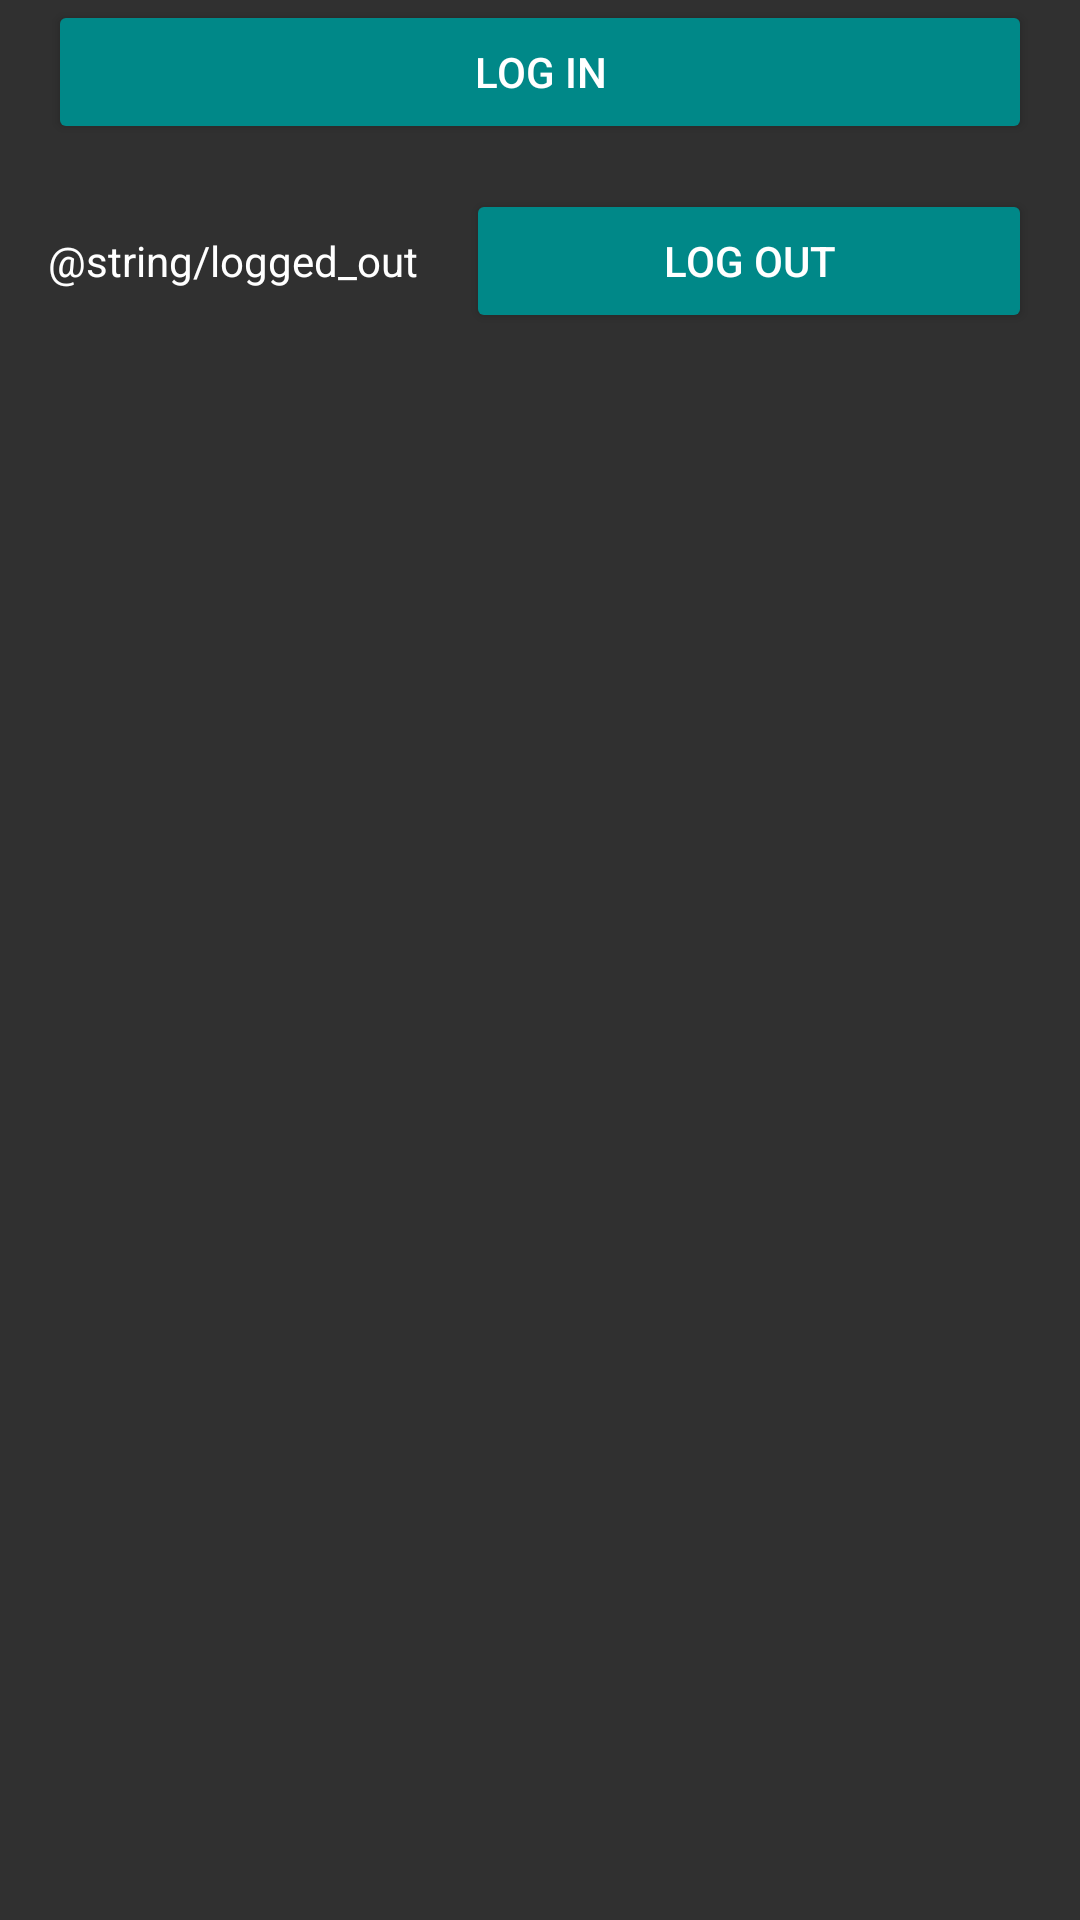

Write the Android layout XML for this screen, with the resource values it uses.
<!-- AndroidManifest.xml: application theme Theme.Sharingang -->
<!-- res/layout/fragment_account.xml -->
<?xml version="1.0" encoding="utf-8"?>
<layout xmlns:app="http://schemas.android.com/apk/res-auto"
    xmlns:android="http://schemas.android.com/apk/res/android">

    <LinearLayout
        android:layout_width="match_parent"
        android:layout_height="match_parent"
        android:orientation="vertical"
        android:paddingStart="16dp"
        android:paddingEnd="16dp">


        <Button
            android:id="@+id/loginButton"
            android:layout_width="match_parent"
            android:layout_height="wrap_content"
            android:text="@string/log_in"
            app:icon="@drawable/common_google_signin_btn_icon_light"
            app:iconGravity="start"
            app:iconSize="3dp" />

        <LinearLayout
            android:layout_width="match_parent"
            android:layout_height="wrap_content"
            android:orientation="horizontal"
            android:paddingTop="15dp"
            android:paddingBottom="15dp">

            <TextView
                android:id="@+id/account_status"
                android:layout_width="wrap_content"
                android:layout_height="match_parent"
                android:layout_gravity="center_horizontal"
                android:gravity="center"
                android:layout_marginEnd="16dp"
                android:text="@string/logged_out" />

            <Button
                android:id="@+id/logoutButton"
                android:layout_width="0dp"
                android:layout_height="match_parent"
                android:layout_weight="1"
                android:text="@string/log_out" />
        </LinearLayout>

    </LinearLayout>
</layout>
<!-- resources referenced by this layout -->
<resources>
  <string name="log_in">Log In</string>
  <string name="log_out">Log Out</string>
  <style name="Theme.Sharingang" parent="Theme.Design.NoActionBar">
  
          
          <item name="colorOnPrimary">@color/white</item>
          
          <item name="colorOnSecondary">@color/themeColor</item>
          
          <item name="android:statusBarColor" tools:targetApi="l">?attr/colorPrimaryVariant</item>
          
          <item name="colorControlNormal">@color/white</item>
          <item name="android:textColor">@color/white</item>
          <item name="buttonStyle">@style/blueButton</item>
          <item name="backgroundColor">@color/themeColor</item>
      </style>
  <color name="white">#FFFFFFFF</color>
  <color name="themeColor">#008888</color>
  <style name="blueButton" parent="Widget.AppCompat.Button">
          <item name="android:textColor">#FFFFFF</item>
          <item name="android:backgroundTint">@color/themeColor</item>
      </style>
</resources>
